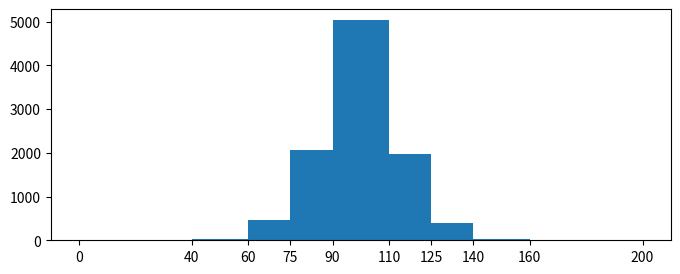

This figure's Python source:
import matplotlib.pyplot as plt
import numpy as np

mu, sigma = 100, 15
x = mu + sigma * np.random.randn(10000)
bins = [0, 40, 60, 75, 90, 110, 125, 140, 160, 200]
hist, bins = np.histogram(x, bins = bins)

width = np.diff(bins)
center = (bins[:-1] + bins[1:]) / 2

fig, ax = plt.subplots(figsize=(8,3))
ax.bar(center, hist, align='center', width=width)
ax.set_xticks(bins)
#fig.savefig("Histogram_example_4.png")   # save the figure in a png file

plt.show()

plt.hist(x, bins = 50)
plt.savefig('Histogram_example_4_fill.png')

plt.show()